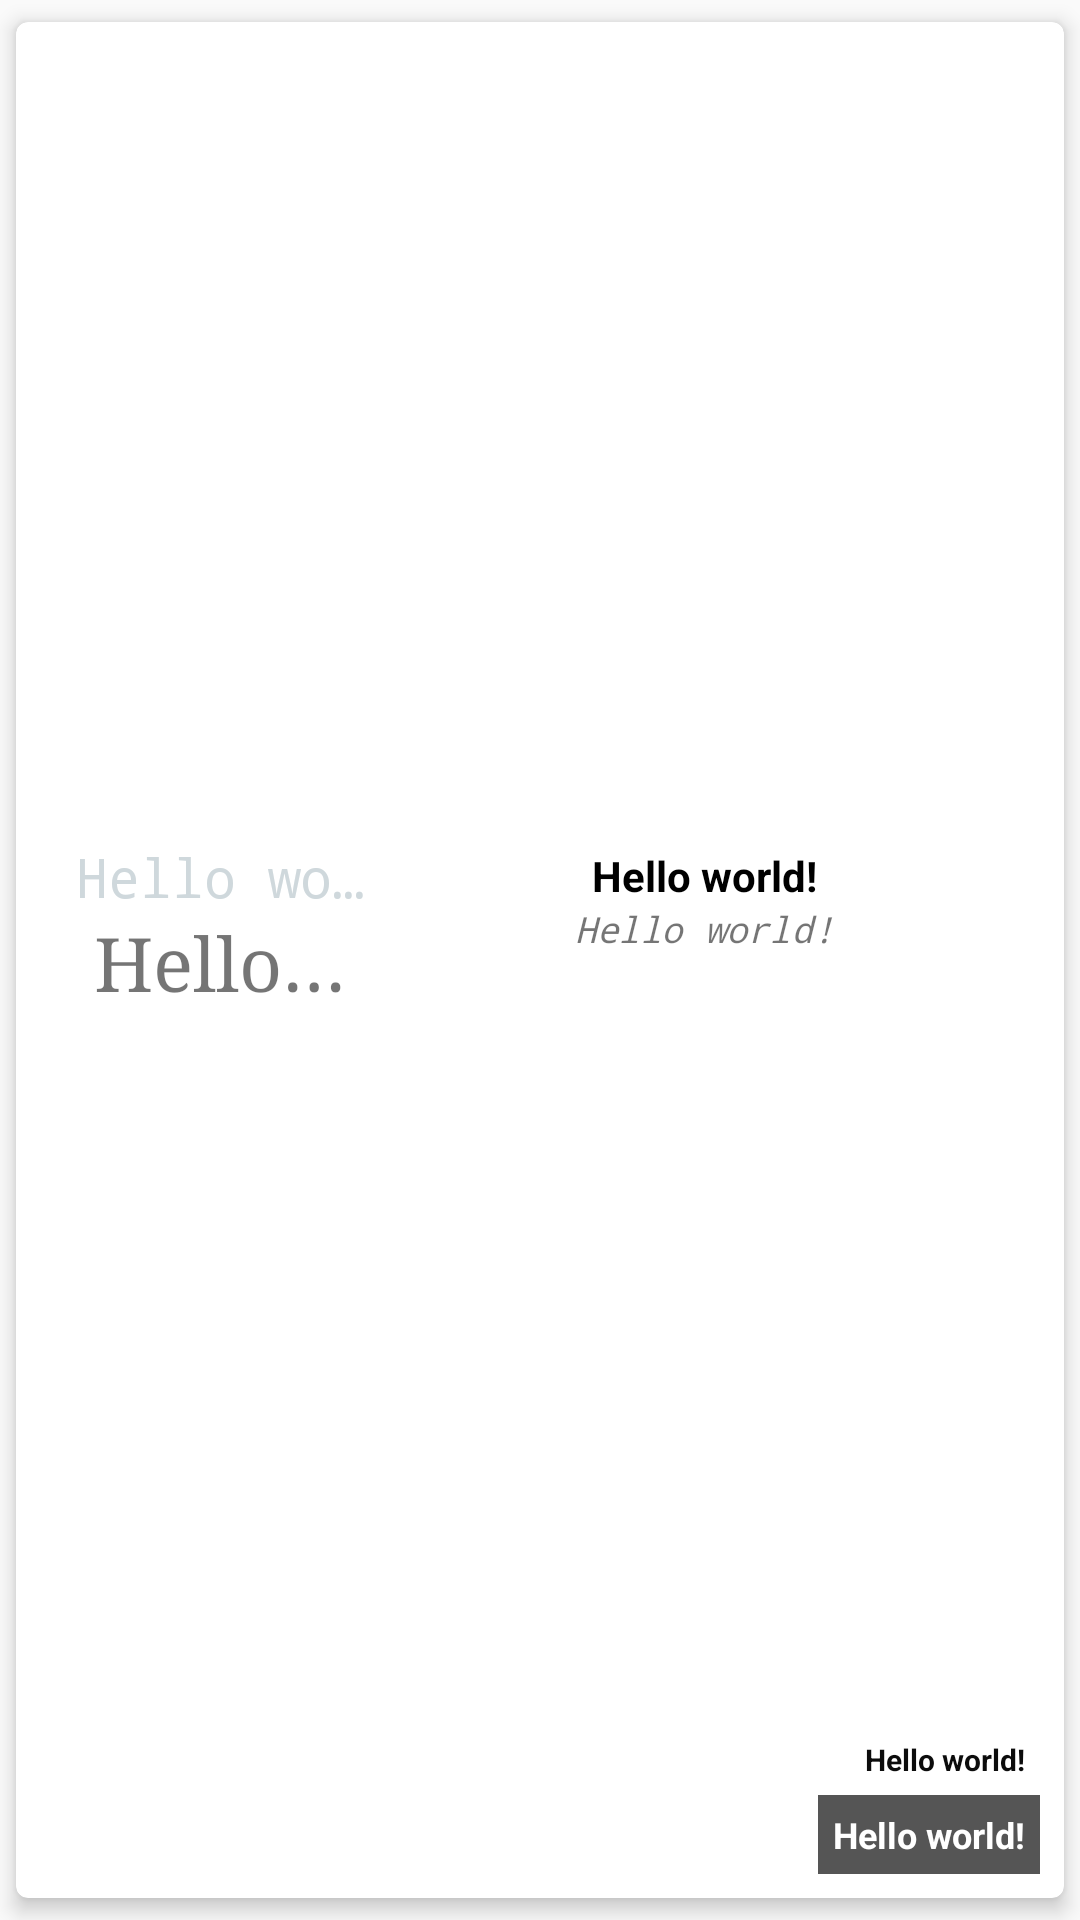

This screen was rendered from an Android layout file. Write that file and the resources it references.
<!-- AndroidManifest.xml: application theme AppTheme -->
<!-- res/layout/fragment_courses_row.xml -->
<android.support.v7.widget.CardView xmlns:android="http://schemas.android.com/apk/res/android"
    xmlns:card_view="http://schemas.android.com/apk/res-auto"
    android:id="@+id/card_view"
    android:layout_width="match_parent"
    android:layout_height="120dp"
    card_view:cardCornerRadius="4dp"
    card_view:cardElevation="4dp"
    card_view:cardUseCompatPadding="true" >

    <RelativeLayout
        android:layout_width="match_parent"
        android:layout_height="match_parent"
        android:padding="8dp" >

        <LinearLayout
            android:id="@+id/timetable_courses_layout"
            android:layout_width="100dp"
            android:layout_height="80dp"
            android:layout_centerVertical="true"
            android:layout_marginLeft="10dp"
            android:layout_marginRight="10dp"
            android:layout_marginStart="10dp"
            android:orientation="vertical" >

            <TextView
                android:id="@+id/timetable_course_code"
                android:layout_width="fill_parent"
                android:layout_height="wrap_content"
                android:gravity="center_horizontal"
                android:singleLine="true"
                android:text="@string/hello_world"
                android:textColor="@color/deaf_text"
                android:textSize="18.0dip"
                android:typeface="monospace" />

            <TextView
                android:id="@+id/timetable_course_place"
                android:layout_width="fill_parent"
                android:layout_height="wrap_content"
                android:gravity="center_horizontal"
                android:singleLine="true"
                android:text="@string/hello_world"
                android:textSize="25.0dip"
                android:typeface="serif" />
        </LinearLayout>

        <LinearLayout
            android:layout_width="match_parent"
            android:layout_height="wrap_content"
            android:layout_centerInParent="true"
            android:layout_toEndOf="@+id/timetable_courses_layout"
            android:layout_toRightOf="@+id/timetable_courses_layout"
            android:orientation="vertical"
            android:paddingBottom="40dp" >

            <TextView
                android:id="@+id/timetable_course_title"
                android:layout_width="wrap_content"
                android:layout_height="wrap_content"
                android:layout_gravity="center"
                android:text="@string/hello_world"
                android:textColor="#000"
                android:textSize="14sp"
                android:textStyle="bold"
                android:typeface="sans" />

            <TextView
                android:id="@+id/timetable_course_type"
                android:layout_width="wrap_content"
                android:layout_height="wrap_content"
                android:layout_gravity="center"
                android:text="@string/hello_world"
                android:textSize="12sp"
                android:textStyle="italic"
                android:typeface="monospace" />
        </LinearLayout>

        <TextView
            android:id="@+id/timetable_course_time"
            android:layout_width="wrap_content"
            android:layout_height="wrap_content"
            android:layout_above="@+id/timetable_course_teacher"
            android:layout_alignParentEnd="true"
            android:layout_alignParentRight="true"
            android:padding="5.0dip"
            android:text="@string/hello_world"
            android:textColor="#f3000000"
            android:textSize="10.0dip"
            android:textStyle="bold" />

        <TextView
            android:id="@+id/timetable_course_teacher"
            android:layout_width="wrap_content"
            android:layout_height="wrap_content"
            android:layout_alignParentBottom="true"
            android:layout_alignParentEnd="true"
            android:layout_alignParentRight="true"
            android:background="#555555"
            android:padding="5.0dip"
            android:text="@string/hello_world"
            android:textColor="#ffffff"
            android:textSize="12.0dip"
            android:textStyle="bold" />
    </RelativeLayout>

</android.support.v7.widget.CardView>
<!-- resources referenced by this layout -->
<resources>
  <color name="deaf_text">#ffcfd8dc</color>
  <string name="hello_world">Hello world!</string>
  <style name="AppTheme" parent="AppTheme.Base">
          
      </style>
  <style name="AppTheme.Base" parent="Theme.AppCompat.Light.NoActionBar">
          <item name="colorPrimary">@color/colorPrimary</item>
          <item name="colorPrimaryDark">@color/colorPrimary</item>
          <item name="pstsIndicatorColor">#A35FEF</item>
          <item name="pstsIndicatorHeight">5dp</item>
          <item name="windowActionBar">false</item>
          <item name="android:windowNoTitle">true</item>
          <item name="windowActionModeOverlay">true</item>
      </style>
  <color name="colorPrimary">@color/material_blue_grey_800</color>
</resources>
